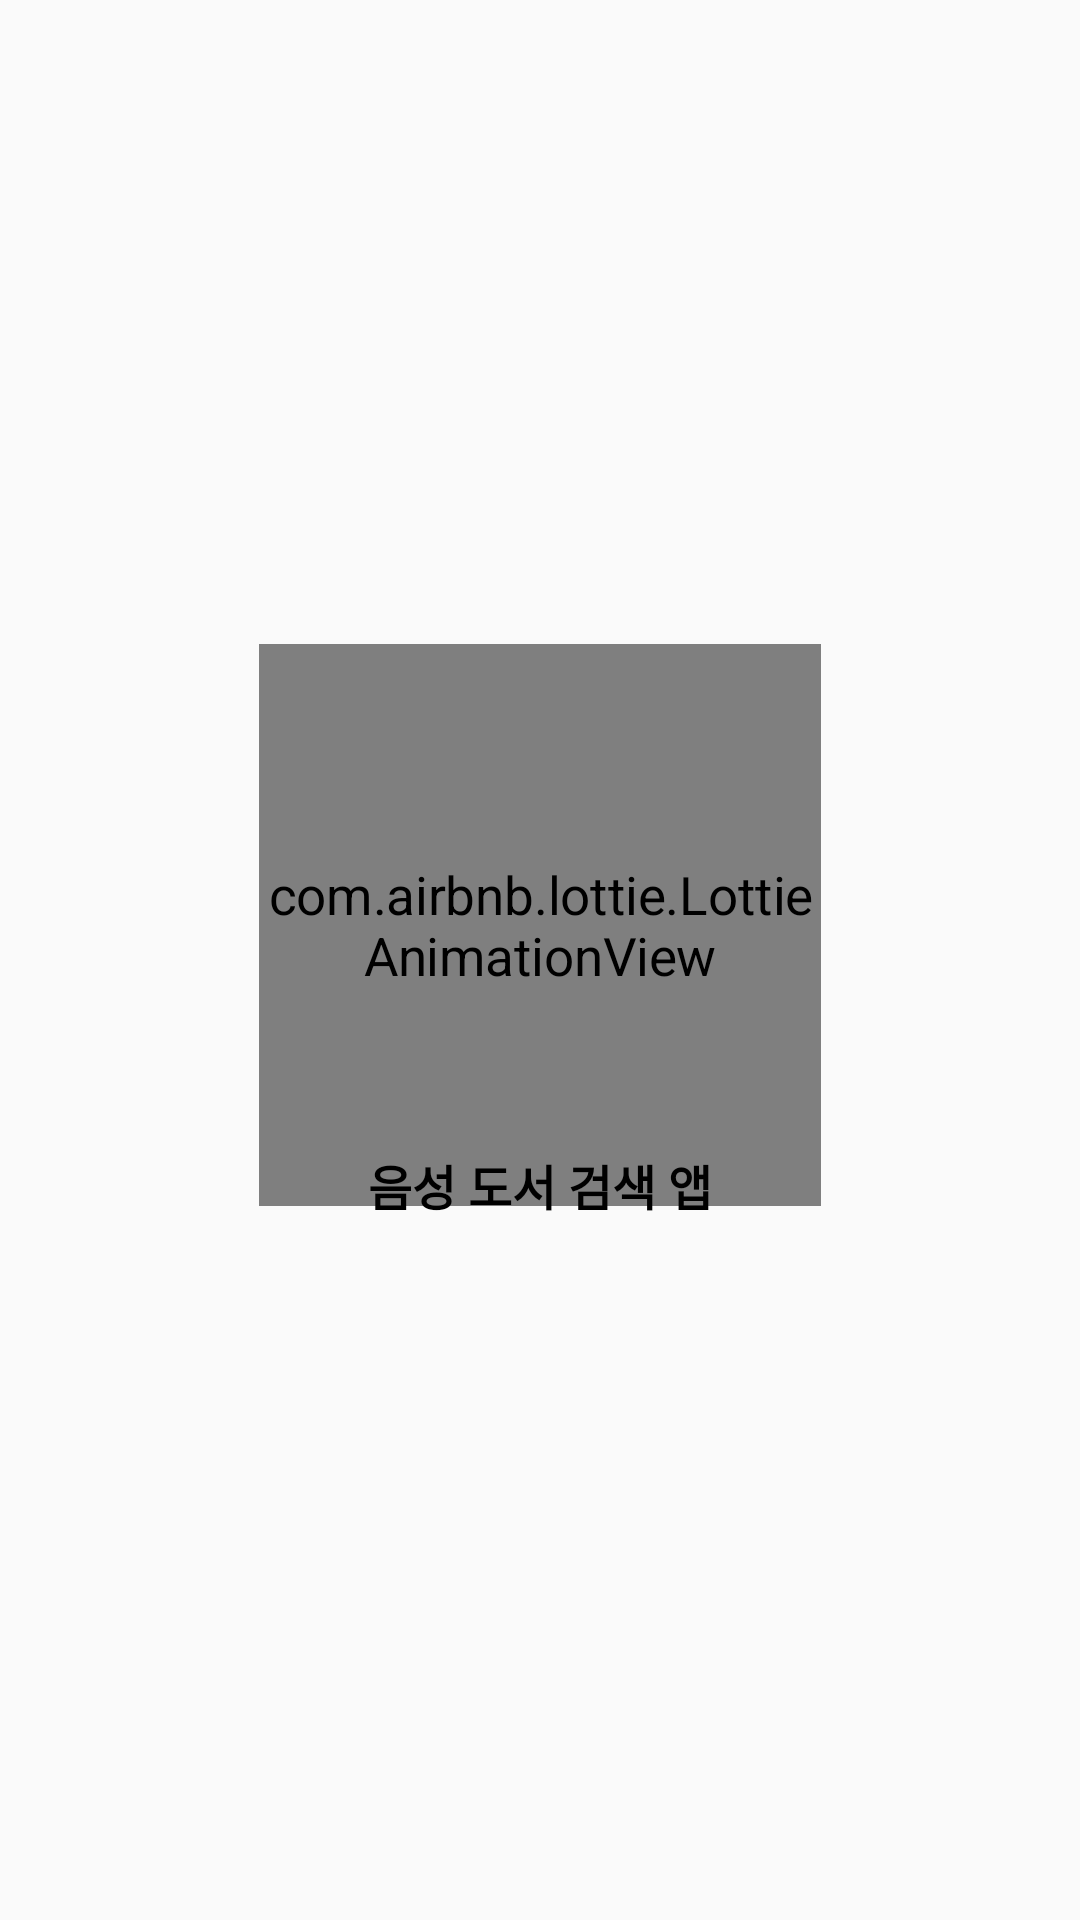

Layout XML and referenced resources for this Android screen:
<!-- AndroidManifest.xml: application theme AppTheme -->
<!-- res/layout/activity_splash.xml -->
<?xml version="1.0" encoding="utf-8"?>
<layout>

    <androidx.constraintlayout.widget.ConstraintLayout xmlns:android="http://schemas.android.com/apk/res/android"
        xmlns:app="http://schemas.android.com/apk/res-auto"
        xmlns:tools="http://schemas.android.com/tools"
        android:layout_width="match_parent"
        android:layout_height="match_parent">

        <com.airbnb.lottie.LottieAnimationView
            android:id="@+id/lav_splash"
            android:layout_width="150dp"
            android:layout_height="150dp"
            app:lottie_fileName="splash.json"
            app:lottie_speed="1"
            app:lottie_autoPlay="true"
            android:scaleX="1.25"
            android:scaleY="1.25"
            android:layout_gravity="center"
            app:layout_constraintVertical_chainStyle="packed"
            app:layout_constraintStart_toStartOf="parent"
            app:layout_constraintEnd_toEndOf="parent"
            app:layout_constraintTop_toTopOf="parent"
            app:layout_constraintBottom_toTopOf="@id/tv_appName"/>
        
        <TextView
            android:id="@+id/tv_appName"
            android:layout_width="wrap_content"
            android:layout_height="wrap_content"
            android:textSize="16dp"
            android:text="음성 도서 검색 앱"
            android:textColor="@color/black"
            android:textStyle="bold"
            app:layout_constraintStart_toStartOf="parent"
            app:layout_constraintEnd_toEndOf="parent"
            app:layout_constraintTop_toBottomOf="@id/lav_splash"
            app:layout_constraintBottom_toBottomOf="parent"/>

    </androidx.constraintlayout.widget.ConstraintLayout>

</layout>
<!-- resources referenced by this layout -->
<resources>
  <color name="black">#FF000000</color>
  <style name="AppTheme" parent="Theme.AppCompat.Light.NoActionBar">
          <item name="android:statusBarColor">@color/black</item>
      </style>
</resources>
